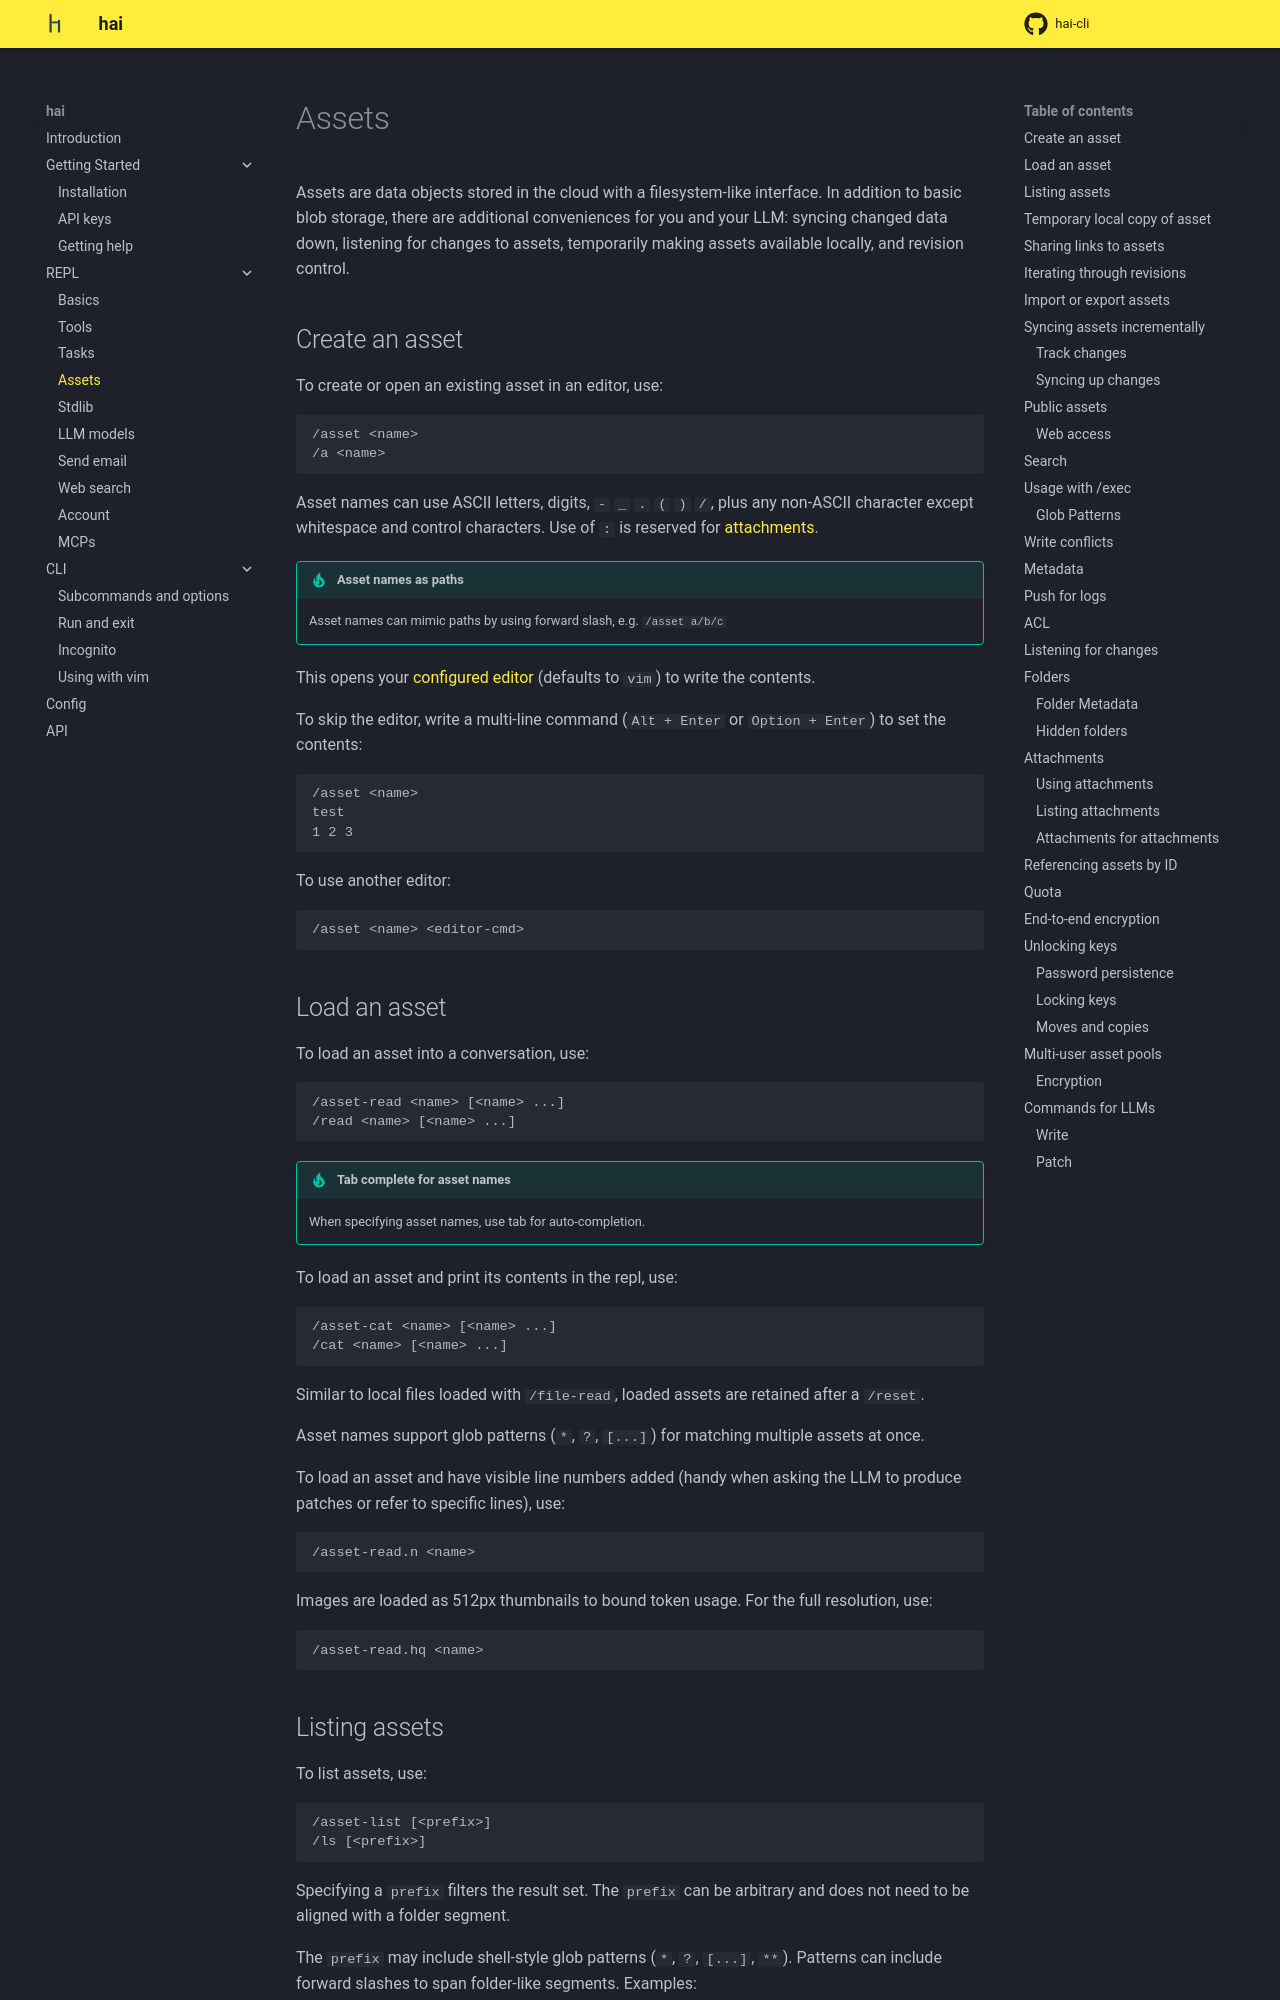

repository: braincore/hai-cli · page: repl/assets/index.html · generator: mkdocs

# Assets

Assets are data objects stored in the cloud with a filesystem-like interface.
In addition to basic blob storage, there are additional conveniences for you
and your LLM: syncing changed data down, listening for changes to assets,
temporarily making assets available locally, and revision control.

## Create an asset

To create or open an existing asset in an editor, use:

```
/asset <name>
/a <name>
```

Asset names can use ASCII letters, digits, `-` `_` `.` `(` `)` `/`, plus any
non-ASCII character except whitespace and control characters. Use of `:` is
reserved for [attachments](#attachments).

!!!tip "Asset names as paths"
    Asset names can mimic paths by using forward slash, e.g. `/asset a/b/c`

This opens your [configured editor](../config.md#default-editor) (defaults to
`vim`) to write the contents.

To skip the editor, write a multi-line command (`Alt + Enter` or
`Option + Enter`) to set the contents:

```
/asset <name>
test
1 2 3
```

To use another editor:

```
/asset <name> <editor-cmd>
```

## Load an asset

To load an asset into a conversation, use:

```
/asset-read <name> [<name> ...]
/read <name> [<name> ...]
```

!!!tip "Tab complete for asset names"
    When specifying asset names, use tab for auto-completion.

To load an asset and print its contents in the repl, use:

```
/asset-cat <name> [<name> ...]
/cat <name> [<name> ...]
```

Similar to local files loaded with `/file-read`, loaded assets are retained
after a `/reset`.

Asset names support glob patterns (`*`, `?`, `[...]`) for matching multiple
assets at once.

To load an asset and have visible line numbers added (handy when asking the LLM
to produce patches or refer to specific lines), use:

```
/asset-read.n <name>
```

Images are loaded as 512px thumbnails to bound token usage. For the full
resolution, use:

```
/asset-read.hq <name>
```
